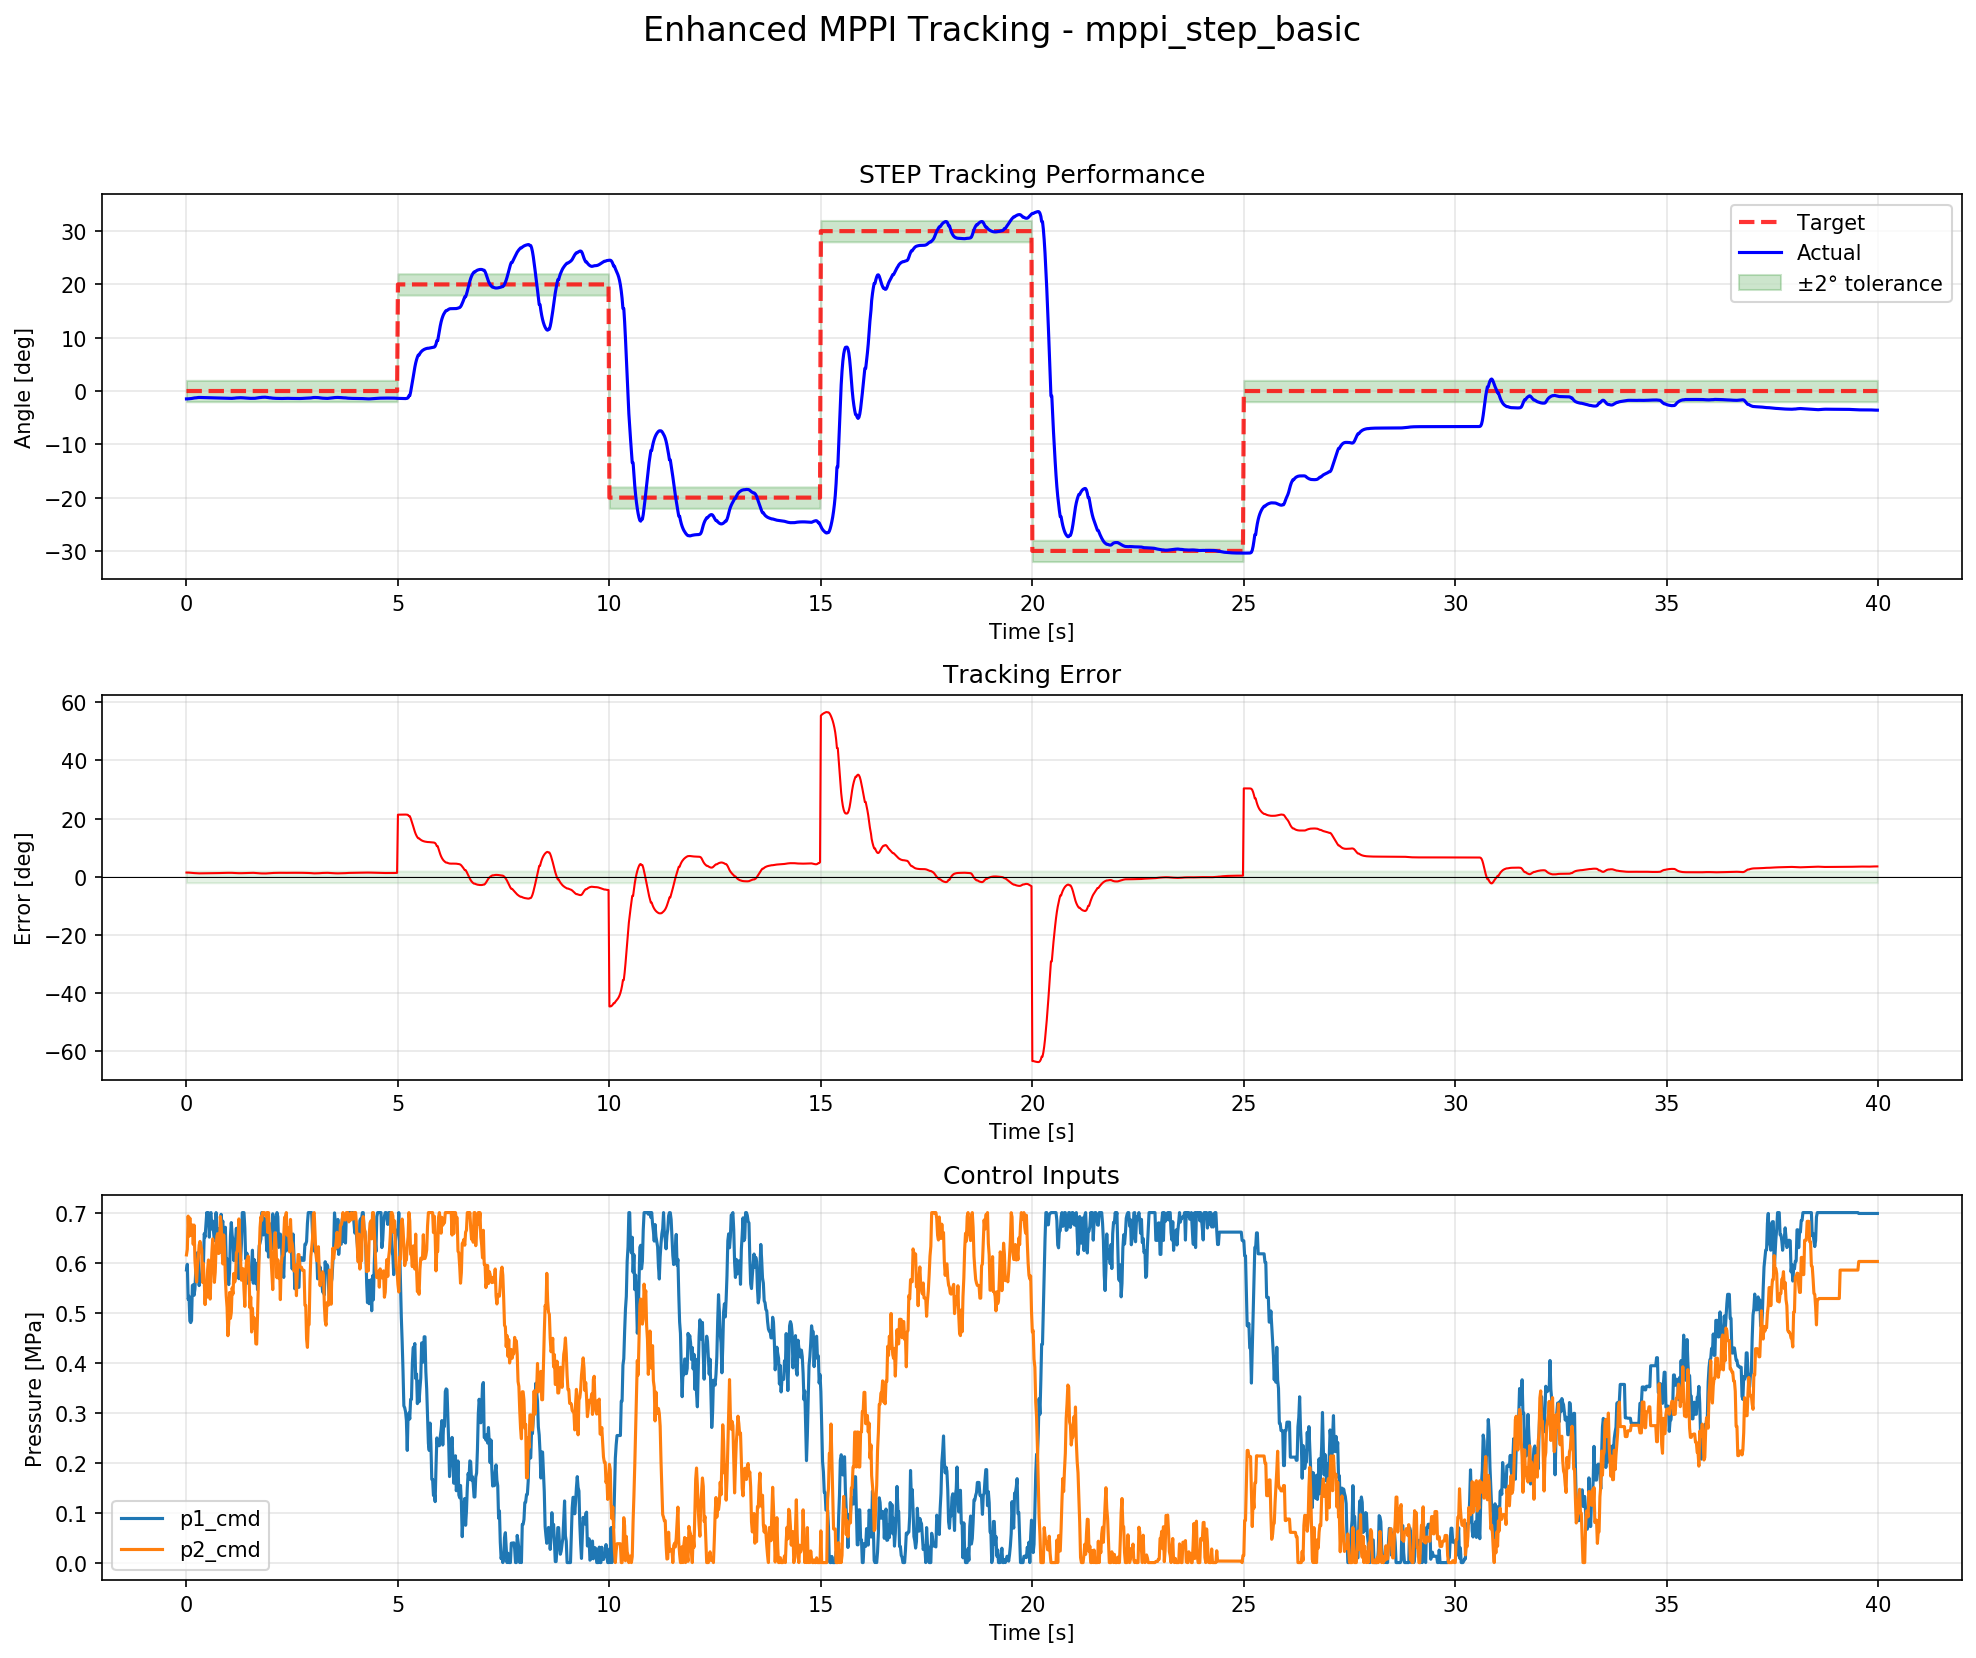

Values plotted in this chart, from the file beside it:
time, target_deg, actual_deg, error_deg, p1_cmd_MPa, p2_cmd_MPa, ps_cmd_MPa, pd_cmd_MPa
7.796287536621094e-05, 0.0, -1.477, 1.477, 0.5852, 0.6153, 1.201, -0.03012
0.02027, 0.0, -1.481, 1.481, 0.5965, 0.6265, 1.223, -0.03002
0.04025, 0.0, -1.466, 1.466, 0.5265, 0.693, 1.22, -0.1665
0.06025, 0.0, -1.454, 1.454, 0.5328, 0.6527, 1.185, -0.1198
0.08022, 0.0, -1.427, 1.427, 0.4833, 0.6892, 1.173, -0.206
0.1002, 0.0, -1.423, 1.423, 0.48, 0.6542, 1.134, -0.1742
0.1202, 0.0, -1.402, 1.402, 0.4841, 0.6558, 1.14, -0.1718
0.1402, 0.0, -1.368, 1.368, 0.5541, 0.6753, 1.229, -0.1212
0.1602, 0.0, -1.34, 1.34, 0.5557, 0.6364, 1.192, -0.08066
0.1802, 0.0, -1.318, 1.318, 0.5345, 0.675, 1.21, -0.1405
0.2002, 0.0, -1.283, 1.283, 0.5471, 0.605, 1.152, -0.05791
0.2202, 0.0, -1.283, 1.283, 0.5843, 0.5793, 1.164, 0.004916
0.2402, 0.0, -1.255, 1.255, 0.6098, 0.5611, 1.171, 0.04871
0.2602, 0.0, -1.232, 1.232, 0.6199, 0.5951, 1.215, 0.02479
0.2802, 0.0, -1.215, 1.215, 0.6072, 0.6097, 1.217, -0.002497
0.3002, 0.0, -1.2, 1.2, 0.554, 0.6348, 1.189, -0.08084
0.3202, 0.0, -1.206, 1.206, 0.5725, 0.6423, 1.215, -0.06984
0.3402, 0.0, -1.211, 1.211, 0.5664, 0.6343, 1.201, -0.06789
0.3602, 0.0, -1.215, 1.215, 0.5643, 0.6253, 1.19, -0.06101
0.3802, 0.0, -1.218, 1.218, 0.6115, 0.5605, 1.172, 0.051
0.4002, 0.0, -1.221, 1.221, 0.5923, 0.5986, 1.191, -0.006309
0.4202, 0.0, -1.223, 1.223, 0.6578, 0.5629, 1.221, 0.09488
0.4402, 0.0, -1.223, 1.223, 0.6509, 0.516, 1.167, 0.1349
0.4602, 0.0, -1.224, 1.224, 0.676, 0.5587, 1.235, 0.1173
0.4802, 0.0, -1.243, 1.243, 0.7, 0.5305, 1.23, 0.1695
0.5002, 0.0, -1.258, 1.258, 0.6747, 0.5859, 1.261, 0.08879
0.5202, 0.0, -1.27, 1.27, 0.7, 0.6053, 1.305, 0.09475
0.5402, 0.0, -1.28, 1.28, 0.6508, 0.5836, 1.234, 0.06727
0.5602, 0.0, -1.27, 1.27, 0.6958, 0.5269, 1.223, 0.1688
0.5802, 0.0, -1.262, 1.262, 0.7, 0.5764, 1.276, 0.1236
0.6002, 0.0, -1.256, 1.256, 0.6671, 0.6185, 1.286, 0.04854
0.6202, 0.0, -1.268, 1.268, 0.6831, 0.6474, 1.331, 0.03571
0.6402, 0.0, -1.278, 1.278, 0.6615, 0.6232, 1.285, 0.0383
0.6602, 0.0, -1.278, 1.278, 0.6438, 0.5604, 1.204, 0.08342
0.6802, 0.0, -1.286, 1.286, 0.6594, 0.5806, 1.24, 0.07886
0.7002, 0.0, -1.293, 1.293, 0.7, 0.6291, 1.329, 0.07088
0.7202, 0.0, -1.298, 1.298, 0.6668, 0.6532, 1.32, 0.01363
0.7402, 0.0, -1.302, 1.302, 0.6682, 0.6579, 1.326, 0.01035
0.7602, 0.0, -1.305, 1.305, 0.659, 0.6181, 1.277, 0.04091
0.7802, 0.0, -1.308, 1.308, 0.6197, 0.6221, 1.242, -0.002417
0.8002, 0.0, -1.31, 1.31, 0.6266, 0.6921, 1.319, -0.06552
0.8202, 0.0, -1.312, 1.312, 0.6966, 0.6773, 1.374, 0.01929
0.8402, 0.0, -1.331, 1.331, 0.675, 0.6289, 1.304, 0.04606
0.8602, 0.0, -1.346, 1.346, 0.6829, 0.5973, 1.28, 0.08564
0.8802, 0.0, -1.358, 1.358, 0.6456, 0.6553, 1.301, -0.009669
0.9002, 0.0, -1.358, 1.358, 0.6384, 0.628, 1.266, 0.01045
0.9202, 0.0, -1.367, 1.367, 0.6707, 0.5683, 1.239, 0.1024
0.9402, 0.0, -1.375, 1.375, 0.6007, 0.5333, 1.134, 0.06738
0.9602, 0.0, -1.381, 1.381, 0.6077, 0.5105, 1.118, 0.09718
0.9802, 0.0, -1.386, 1.386, 0.5681, 0.4537, 1.022, 0.1144
1, 0.0, -1.39, 1.39, 0.5559, 0.4799, 1.036, 0.07609
1.02, 0.0, -1.394, 1.394, 0.5835, 0.5402, 1.124, 0.04327
1.04, 0.0, -1.396, 1.396, 0.653, 0.4885, 1.141, 0.1645
1.06, 0.0, -1.398, 1.398, 0.68, 0.5, 1.18, 0.18
1.08, 0.0, -1.382, 1.382, 0.6551, 0.5495, 1.205, 0.1055
1.1, 0.0, -1.352, 1.352, 0.6427, 0.5371, 1.18, 0.1056
1.12, 0.0, -1.352, 1.352, 0.604, 0.5784, 1.182, 0.02559
1.14, 0.0, -1.328, 1.328, 0.6301, 0.5609, 1.191, 0.06924
1.16, 0.0, -1.308, 1.308, 0.6436, 0.5684, 1.212, 0.0752
1.18, 0.0, -1.293, 1.293, 0.6687, 0.6197, 1.288, 0.04895
... 1,940 more rows
